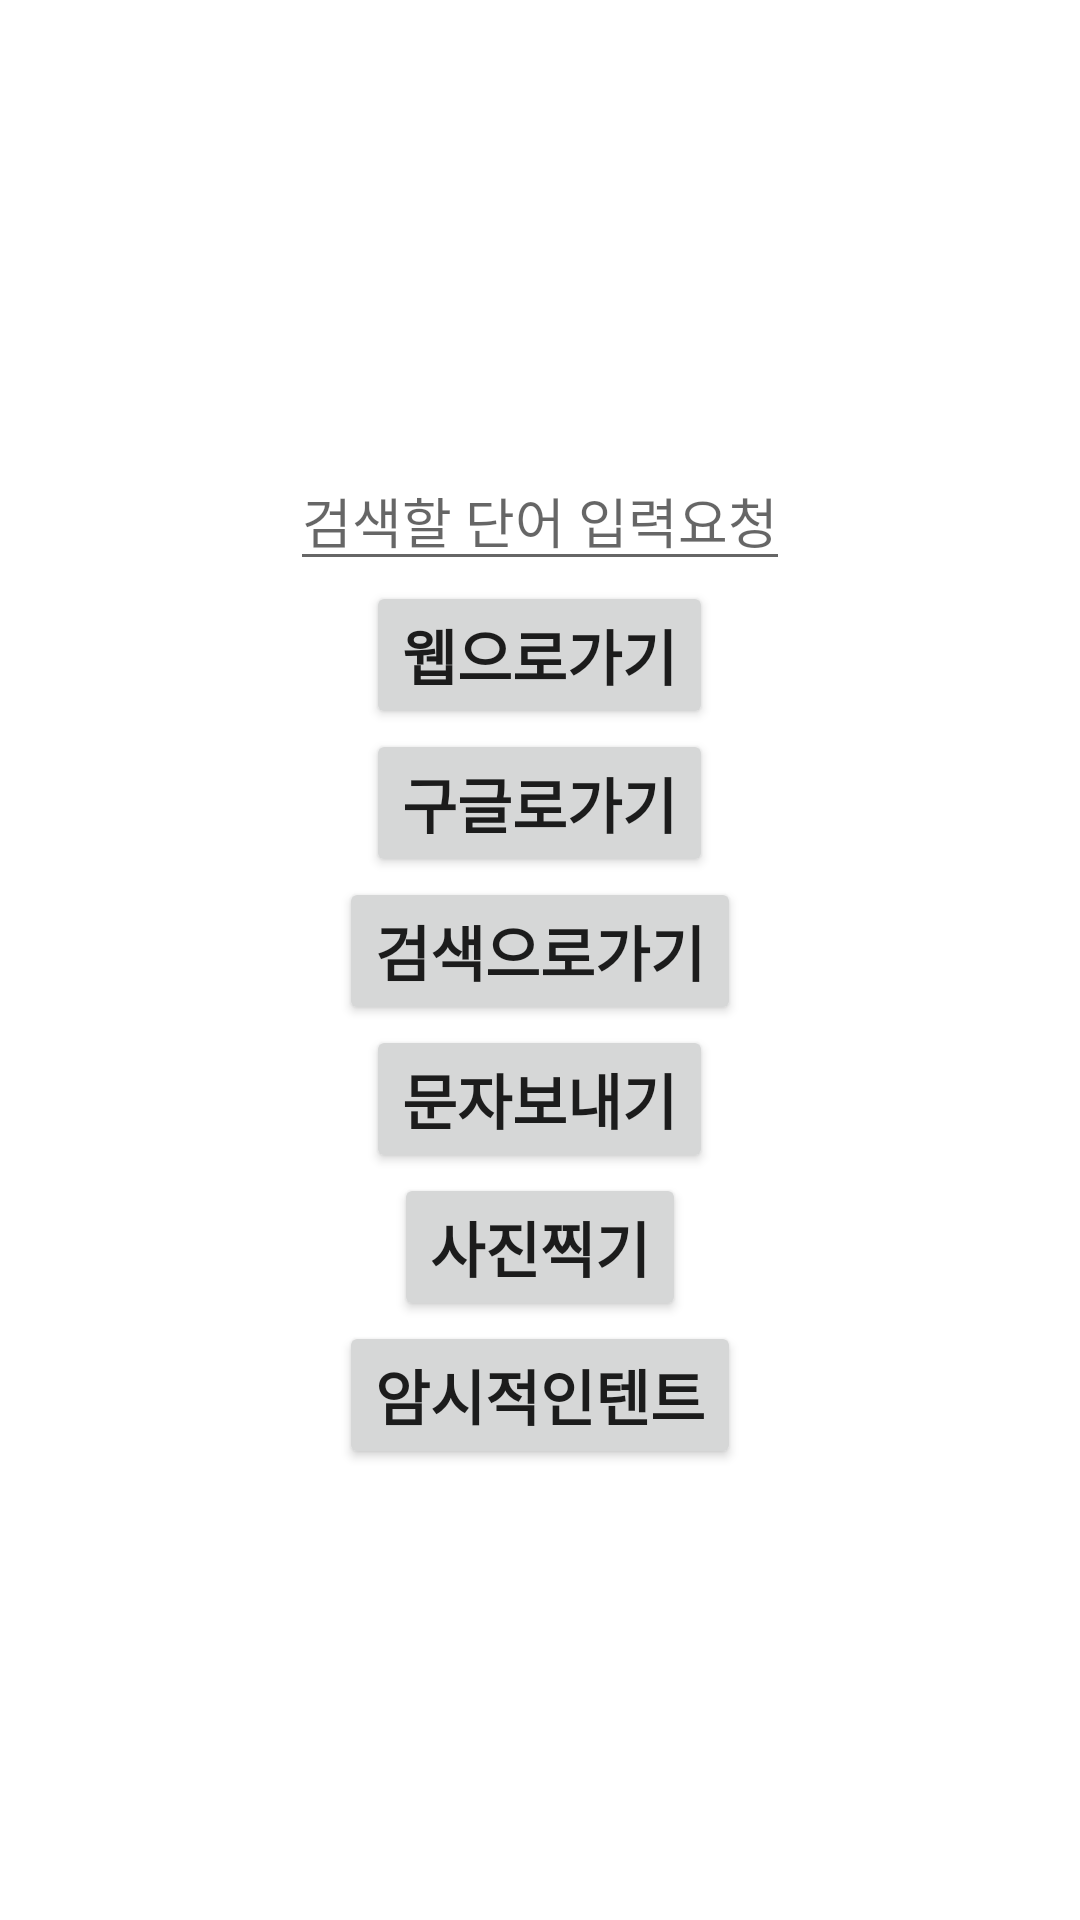

This screen was rendered from an Android layout file. Write that file and the resources it references.
<!-- AndroidManifest.xml: application theme Theme.ImplicityActivitiy -->
<!-- res/layout/activity_main.xml -->
<?xml version="1.0" encoding="utf-8"?>
<LinearLayout xmlns:android="http://schemas.android.com/apk/res/android"
    xmlns:app="http://schemas.android.com/apk/res-auto"
    xmlns:tools="http://schemas.android.com/tools"
    android:layout_width="match_parent"
    android:layout_height="match_parent"
    android:orientation="vertical"
    android:gravity="center"
    tools:context=".MainActivity">

    <EditText
        android:id="@+id/edtSearch"
        android:layout_width="wrap_content"
        android:layout_height="wrap_content"
        android:hint="검색할 단어 입력요청"/>


    <Button
        android:id="@+id/btnWeb"
        android:layout_width="wrap_content"
        android:layout_height="wrap_content"
        android:text="웹으로가기"
        android:textSize="20sp"
        android:textStyle="bold"/>
    <Button
        android:id="@+id/btnGoogle"
        android:layout_width="wrap_content"
        android:layout_height="wrap_content"
        android:text="구글로가기"
        android:textSize="20sp"
        android:textStyle="bold"/>
    <Button
        android:id="@+id/btnSearch"
        android:layout_width="wrap_content"
        android:layout_height="wrap_content"
        android:text="검색으로가기"
        android:textSize="20sp"
        android:textStyle="bold"/>
    <Button
        android:id="@+id/btnText"
        android:layout_width="wrap_content"
        android:layout_height="wrap_content"
        android:text="문자보내기"
        android:textSize="20sp"
        android:textStyle="bold"/>
    <Button
        android:id="@+id/btnCamera"
        android:layout_width="wrap_content"
        android:layout_height="wrap_content"
        android:text="사진찍기"
        android:textSize="20sp"
        android:textStyle="bold"/>
    <Button
        android:id="@+id/btnImplicity"
        android:layout_width="wrap_content"
        android:layout_height="wrap_content"
        android:text="암시적인텐트"
        android:textSize="20sp"
        android:textStyle="bold"/>


</LinearLayout>
<!-- resources referenced by this layout -->
<resources>
  <style name="Theme.ImplicityActivitiy" parent="Theme.MaterialComponents.DayNight.DarkActionBar">
          
          <item name="colorPrimary">@color/purple_500</item>
          <item name="colorPrimaryVariant">@color/purple_700</item>
          <item name="colorOnPrimary">@color/white</item>
          
          <item name="colorSecondary">@color/teal_200</item>
          <item name="colorSecondaryVariant">@color/teal_700</item>
          <item name="colorOnSecondary">@color/black</item>
          
          <item name="android:statusBarColor">?attr/colorPrimaryVariant</item>
          
      </style>
  <!-- not gathered from this repository: default colours our renderer supplied (Android Studio template values) -->
  <color name="purple_500">#FF6200EE</color>
  <color name="purple_700">#FF3700B3</color>
  <color name="teal_200">#FF03DAC5</color>
  <color name="teal_700">#FF018786</color>
  <color name="black">#FF000000</color>
  <color name="white">#FFFFFFFF</color>
</resources>
